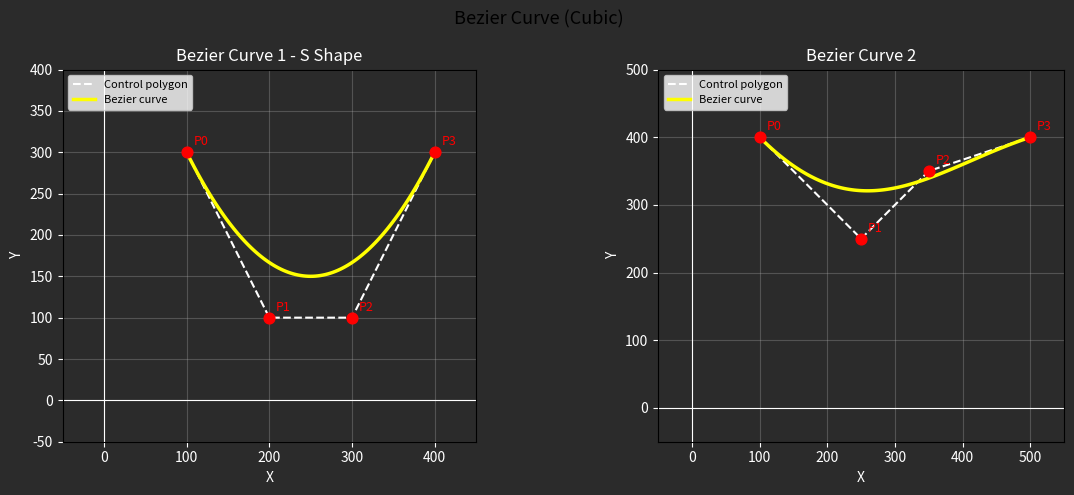

The matplotlib source for this figure:
import matplotlib.pyplot as plt
import numpy as np


def bezier_curve(control_x, control_y, steps=100):
    ts = np.linspace(0, 1, steps + 1)
    u = 1 - ts
    b0 = u ** 3
    b1 = 3 * ts * u ** 2
    b2 = 3 * ts ** 2 * u
    b3 = ts ** 3

    px = (b0 * control_x[0] + b1 * control_x[1]
          + b2 * control_x[2] + b3 * control_x[3])
    py = (b0 * control_y[0] + b1 * control_y[1]
          + b2 * control_y[2] + b3 * control_y[3])
    return px, py


def draw_control_polygon(ax, x, y, color="white"):
    ax.plot(x, y, color=color, linewidth=1.5, linestyle="--", label="Control polygon")
    ax.scatter(x, y, c="red", s=60, zorder=4)
    for i in range(4):
        ax.annotate(f"P{i}", (x[i], y[i]), xytext=(5, 5),
                    textcoords="offset points", color="red", fontsize=9)


def draw_bezier(ax, x, y, color="yellow"):
    px, py = bezier_curve(x, y)
    ax.plot(px, py, color=color, linewidth=2.5, label="Bezier curve")


def run():
    fig, (ax1, ax2) = plt.subplots(1, 2, figsize=(12, 5))
    fig.suptitle("Bezier Curve (Cubic)", fontsize=13)

    # Curve 1
    ax1.set_title("Bezier Curve 1 - S Shape")
    ax1.axhline(0, color='white', linewidth=0.8)
    ax1.axvline(0, color='white', linewidth=0.8)
    ax1.set_xlim(-50, 450)
    ax1.set_ylim(-50, 400)
    ax1.set_aspect("equal")
    ax1.grid(True, alpha=0.3)

    x1 = [100, 200, 300, 400]
    y1 = [300, 100, 100, 300]
    draw_control_polygon(ax1, x1, y1)
    draw_bezier(ax1, x1, y1)

    # Curve 2
    ax2.set_title("Bezier Curve 2")
    ax2.axhline(0, color='white', linewidth=0.8)
    ax2.axvline(0, color='white', linewidth=0.8)
    ax2.set_xlim(-50, 550)
    ax2.set_ylim(-50, 500)
    ax2.set_aspect("equal")
    ax2.grid(True, alpha=0.3)

    x2 = [100, 250, 350, 500]
    y2 = [400, 250, 350, 400]
    draw_control_polygon(ax2, x2, y2)
    draw_bezier(ax2, x2, y2)

    for ax in [ax1, ax2]:
        ax.set_xlabel("X")
        ax.set_ylabel("Y")
        ax.legend(fontsize=8, loc="upper left")
        ax.set_facecolor("#2b2b2b")
        ax.tick_params(colors="white")
        ax.xaxis.label.set_color("white")
        ax.yaxis.label.set_color("white")
        ax.title.set_color("white")

    fig.patch.set_facecolor("#2b2b2b")
    plt.tight_layout()
    plt.show()


if __name__ == "__main__":
    run()
